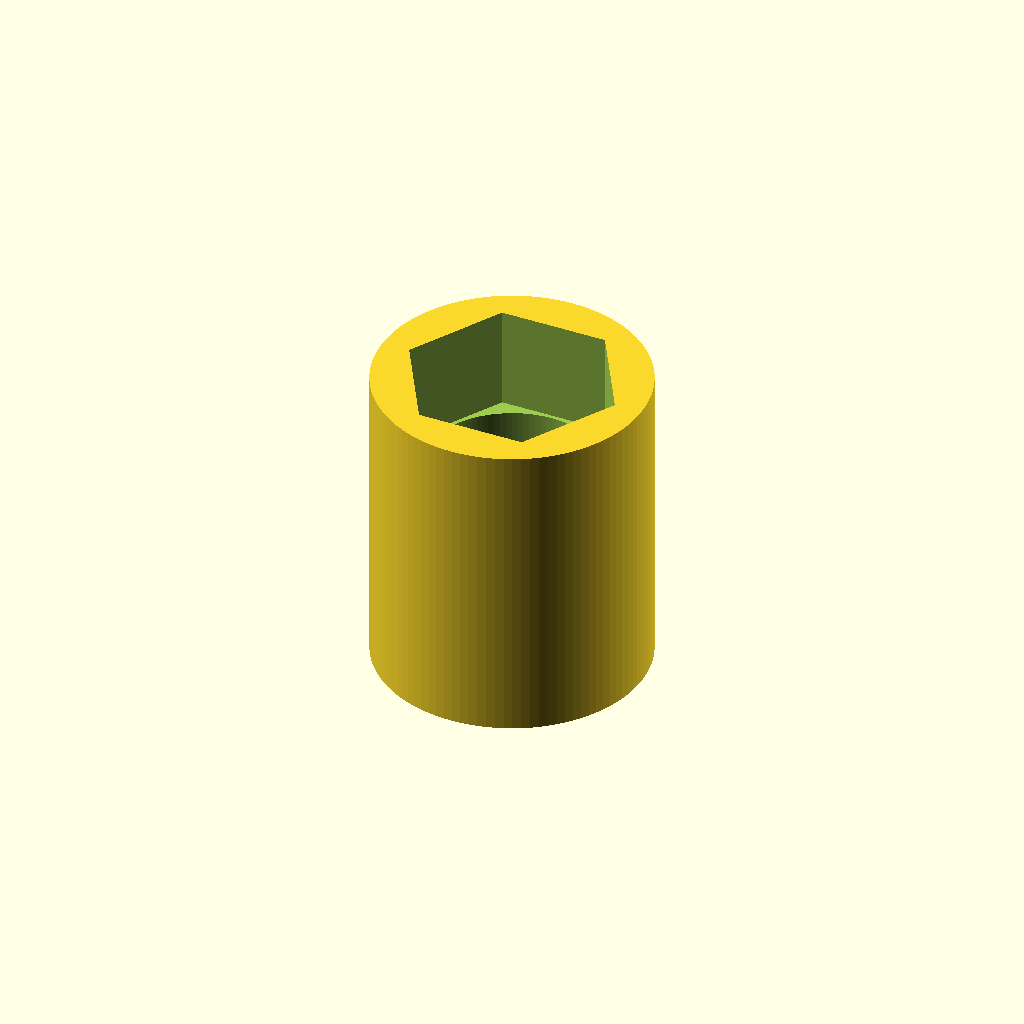
Cell 1: rendered with the file's own defaults.
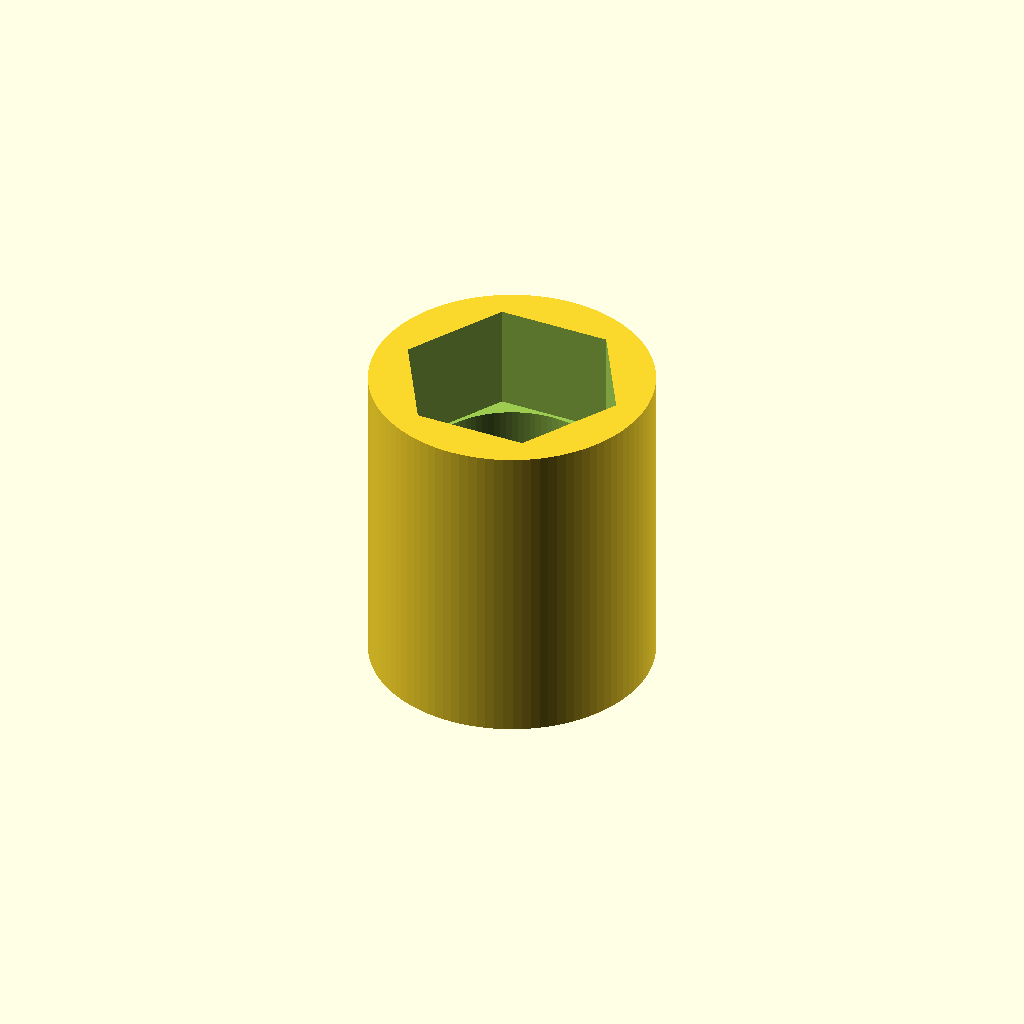
Cell 2: the same model with toleranz = 0.8.
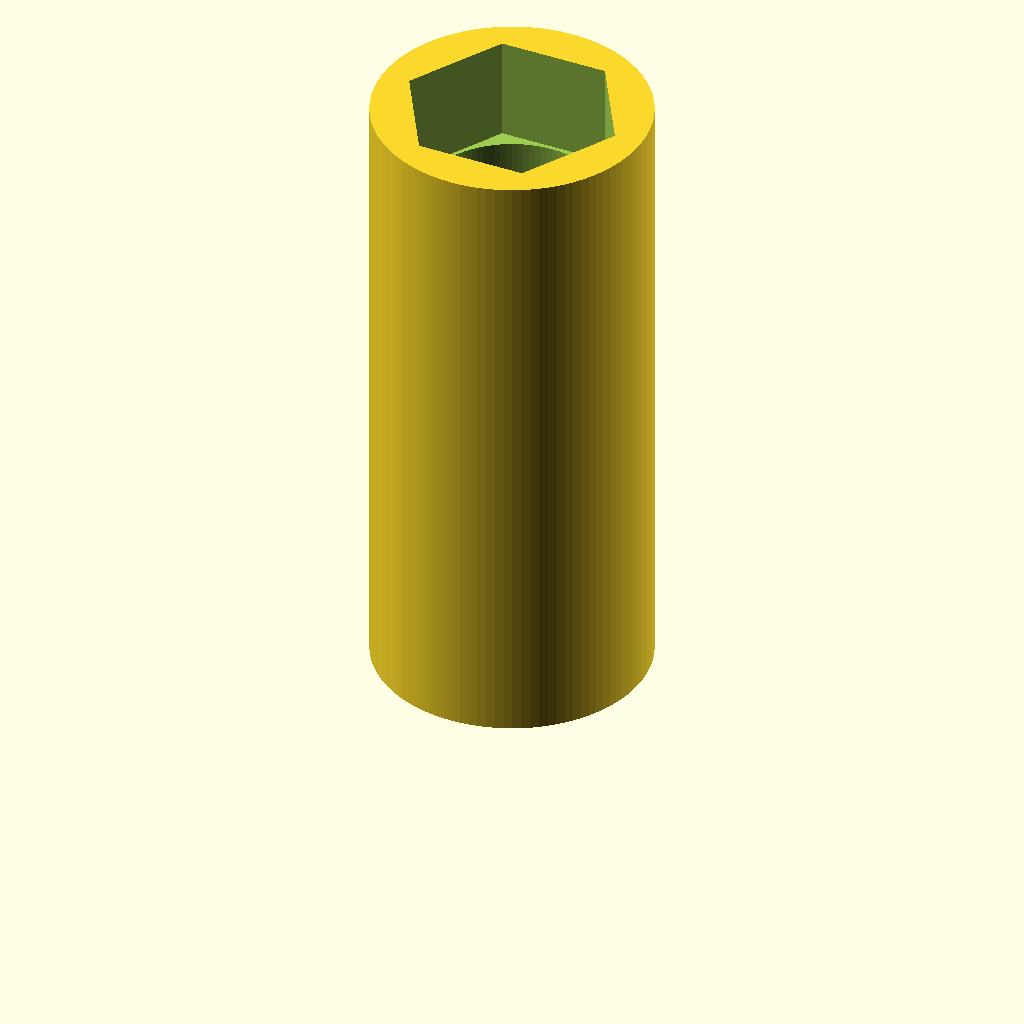
Cell 3: the same model with zylinder_h = 90.
One fixed orthographic camera (rotation 55°, 0°, 25°; colour scheme Cornfield) for every cell.
OpenSCAD source file 3DPrint/stativ-verlängerungs-adapter.scad:
// --- PARAMETER (in mm) ---
$fn = 100; // Glatte Rundungen

// Gemessene Maße + Toleranz
toleranz = 0.4;
griff_od = 30.7 + toleranz;       // Aussendurchmesser Sterngriff (3.07 cm)
stufen_id = 25.4 + toleranz;      // Innendurchmesser Stufe (2.54 cm)
schraube_d = 6.0 + toleranz;      // Gewindedurchmesser (M6 / 0.6 cm)
gesamthoehe = 37.7;              // Gesamthöhe (3.77 cm)

// Zylinder-Dimensionen für das Gehäuse
zylinder_h = 45;                  // Gesamthöhe des Gehäuse-Zylinders
zylinder_d = griff_od + 8;        // Wandsatärke rundherum ca. 4mm

// Tiefen der Aussparungen (Anpassbar je nach Höhe des Sterngriffs)
griff_tiefe = 15;                 // Tiefe für den Sterngriff oben
stufen_tiefe = 8;                 // Tiefe für die innere Stufe

// --- MODELLIERUNG ---
difference() {
    // 1. Hauptzylinder (Außenform)
    cylinder(h = zylinder_h, d = zylinder_d);

    // 2. Aussparung für die Schraube (geht ganz durch)
    translate([0, 0, -1])
        cylinder(h = zylinder_h + 2, d = schraube_d);

    // 3. Aussparung für den Sterngriff (Negativform gegen Verdrehen)
    translate([0, 0, zylinder_h - griff_tiefe]) {
        // 6-Zack Sternform für verdrehsicheren Halt
        for (a = [0 : 60 : 300]) {
            rotate([0, 0, a])
                cylinder(h = griff_tiefe + 1, d = griff_od, $fn = 6);
        }
    }

    // 4. Aussparung für die innere Stufe/Einbuchtung
    translate([0, 0, zylinder_h - griff_tiefe - stufen_tiefe])
        cylinder(h = stufen_tiefe + 0.1, d = stufen_id);
}
Parameter table extracted from the source (name, type, default, range or options):
toleranz: number, default 0.4
gesamthoehe: number, default 37.7
zylinder_h: number, default 45
griff_tiefe: number, default 15
stufen_tiefe: number, default 8
